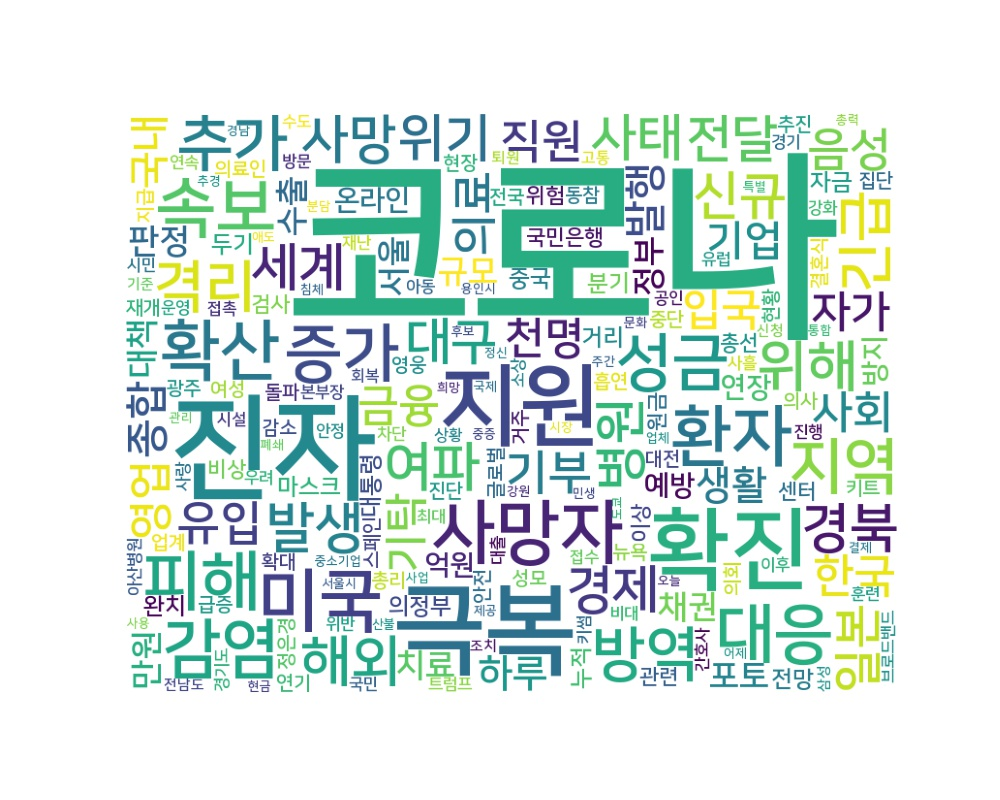

Source data for this figure (header and first rows):
word, count
코로나, 4715
진자, 606
극복, 453
확진, 355
지원, 353
사망자, 201
미국, 194
환자, 185
속보, 181
확산, 180
피해, 176
대응, 176
감염, 174
증가, 162
성금, 159
지역, 154
추가, 154
방역, 146
긴급, 134
격리, 133
위해, 129
해외, 129
발생, 126
경북, 121
여파, 121
사망, 118
경제, 113
세계, 112
위기, 111
신규, 110
병원, 109
전달, 106
사태, 106
대구, 106
일본, 98
기부, 95
의료, 92
유입, 92
직원, 90
음성, 90
한국, 89
사회, 87
금융, 87
자가, 85
천명, 84
입국, 83
영업, 83
기탁, 83
종합, 81
기업, 79
발행, 79
국내, 77
생활, 76
하루, 75
판정, 74
치료, 70
포토, 70
규모, 69
수출, 67
대책, 67
... 3,890 more rows
